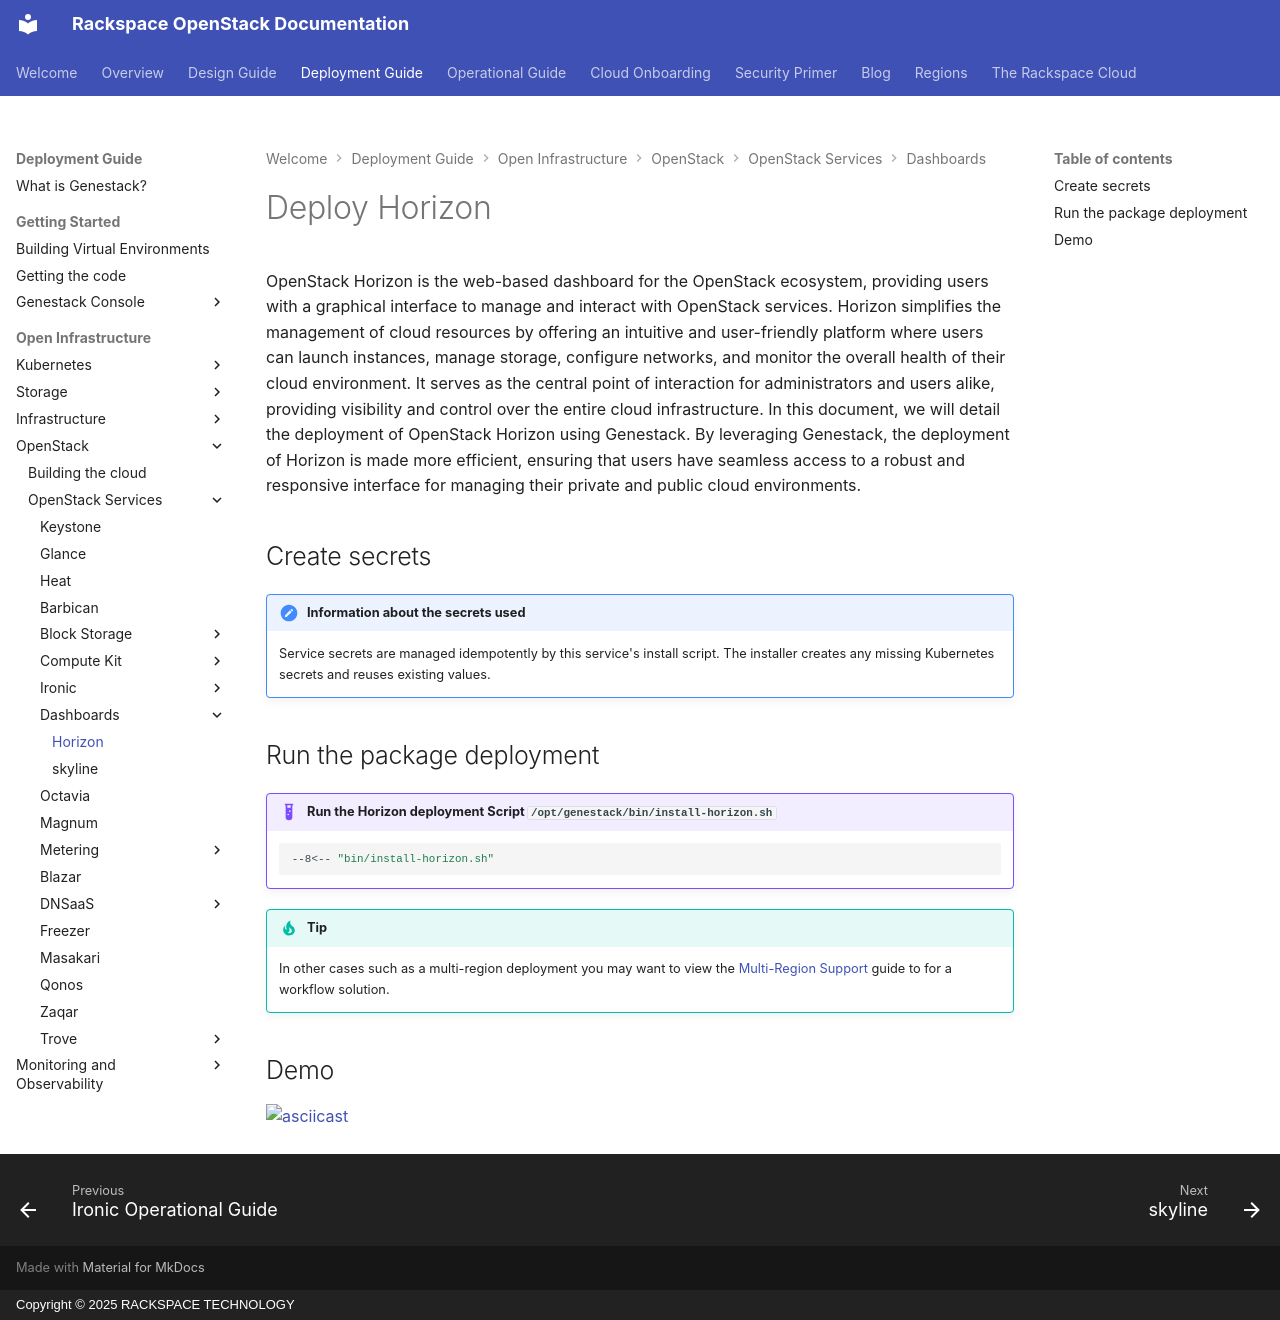

repository: rackerlabs/genestack · page: openstack-horizon/index.html · generator: mkdocs · copyright: Copyright © 2025 RACKSPACE TECHNOLOGY

# Deploy Horizon

OpenStack Horizon is the web-based dashboard for the OpenStack ecosystem, providing users with a graphical interface to manage and interact with OpenStack services. Horizon simplifies the management of cloud resources by offering an intuitive and user-friendly platform where users can launch instances, manage storage, configure networks, and monitor the overall health of their cloud environment. It serves as the central point of interaction for administrators and users alike, providing visibility and control over the entire cloud infrastructure. In this document, we will detail the deployment of OpenStack Horizon using Genestack. By leveraging Genestack, the deployment of Horizon is made more efficient, ensuring that users have seamless access to a robust and responsive interface for managing their private and public cloud environments.

## Create secrets

!!! note "Information about the secrets used"

    Service secrets are managed idempotently by this service's install script. The installer creates any missing Kubernetes secrets and reuses existing values.

## Run the package deployment

!!! example "Run the Horizon deployment Script `/opt/genestack/bin/install-horizon.sh`"

    ``` shell
    --8<-- "bin/install-horizon.sh"
    ```

!!! tip

    In other cases such as a multi-region deployment you may want to view the [Multi-Region Support](multi-region-support.md) guide to for a workflow solution.

## Demo

[![asciicast](https://asciinema.org/a/629815.svg)](https://asciinema.org/a/629815)
